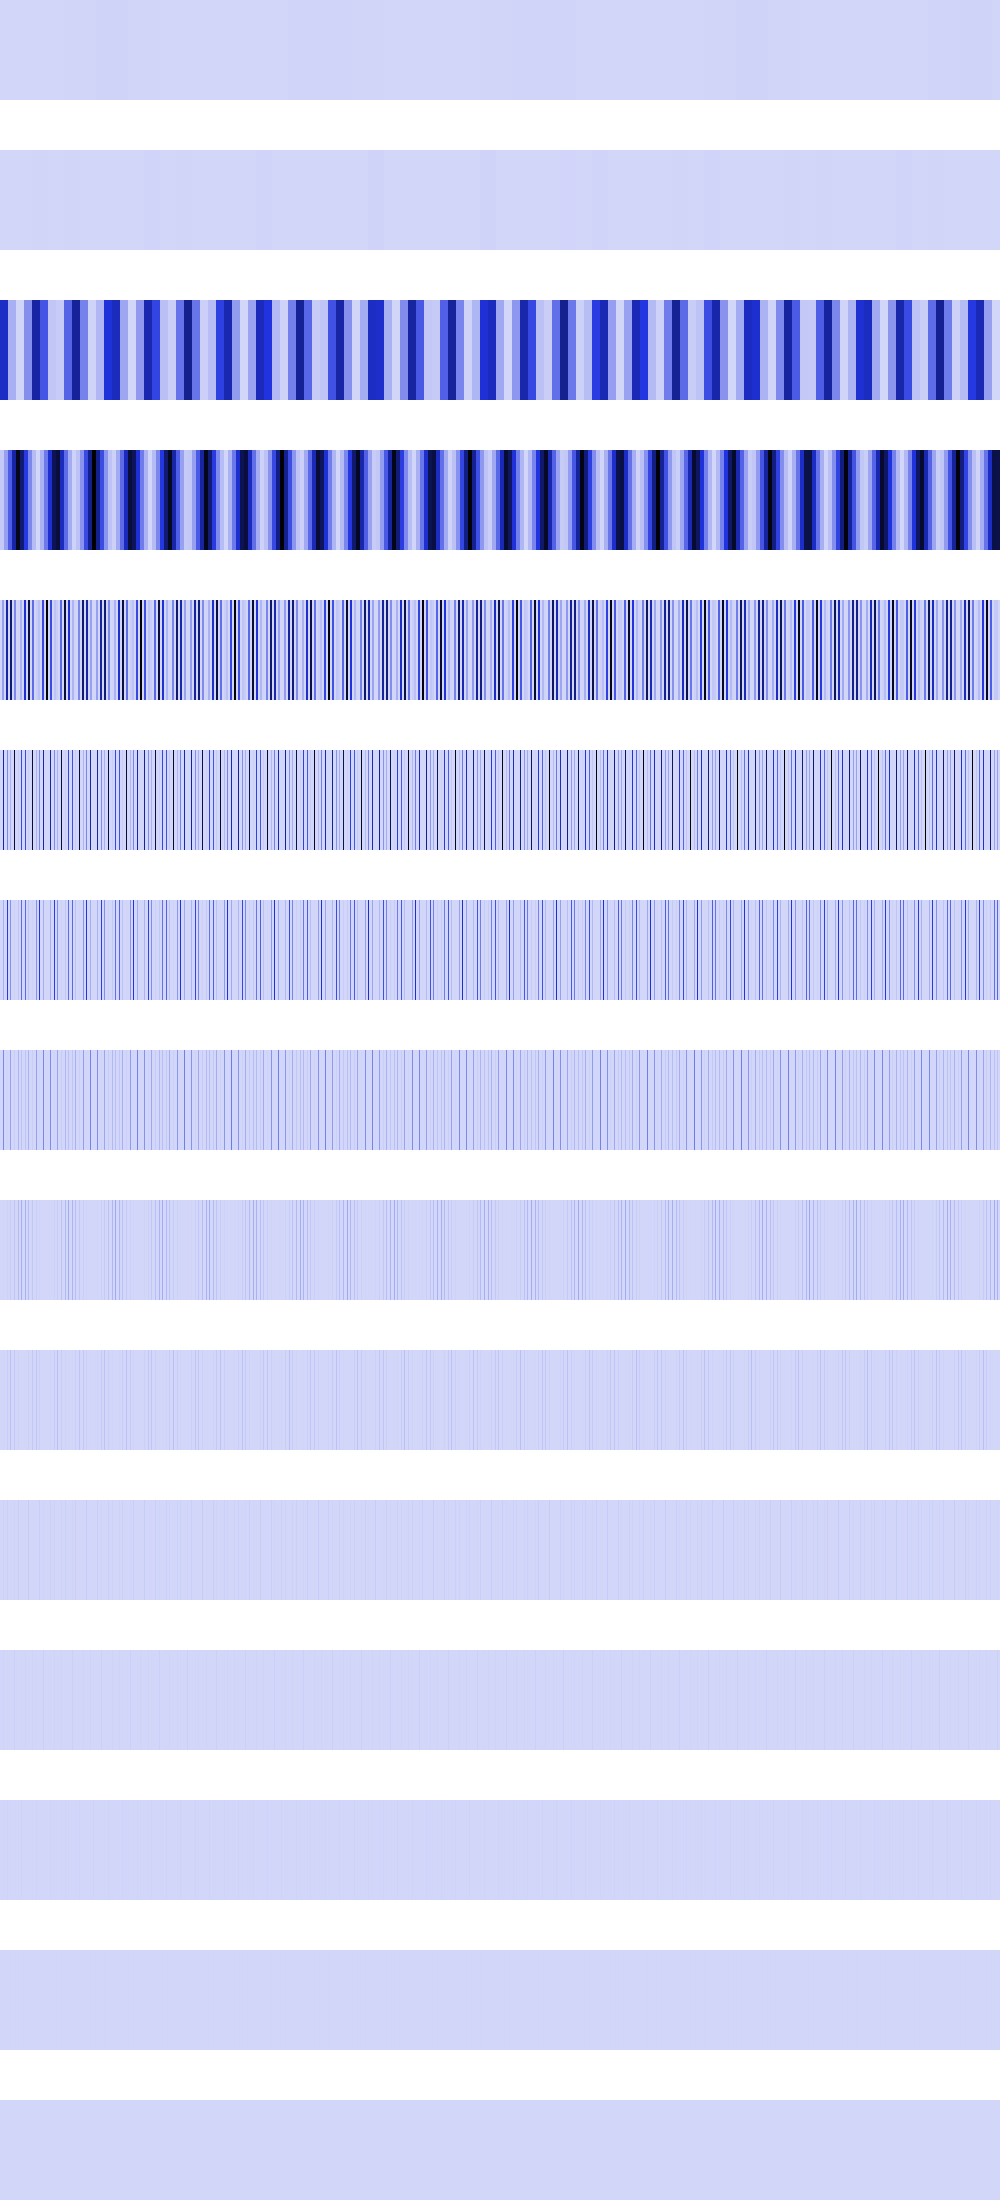

The data file committed next to this chart (first rows):
0, 0, 0, 0, 0, 0, 0, 0, 0, 0, 0, 0, 0, 0, 0, 0, 0, 0, 0, 0, 0, 0, 0, 0
0, 0, 0, 0, 0, 0, 0, 0, 0, 0, 0, 0, 0, 0, 0, 0, 0, 0, 0, 0, 0, 0, 0, 0
543454848, 543454848, 543454848, 543454848, 543454848, 543454848, 543454848, 543454848, 114575120, 114575120, 114575120, 114575120, 114575120, 114575120, 114575120, 114575120, 3625216, 3625216, 3625216, 3625216, 3625216, 3625216, 3625216, 3625216
39739824, 39739824, 39739824, 39739824, 158959296, 158959296, 158959296, 158959296, 357662784, 357662784, 357662784, 357662784, 635837184, 635837184, 635837184, 635837184, 993521344, 993521344, 993521344, 993521344, 767951232, 767951232, 767951232, 767951232
0, 0, 158959296, 158959296, 0, 0, 635837184, 635837184, 0, 0, 767951232, 767951232, 0, 0, 228130816, 228130816, 0, 0, 6230016, 6230016, 102252544, 102252544, 0, 0
0, 0, 0, 635837184, 0, 0, 0, 228130816, 0, 0, 102252544, 0, 0, 0, 912523264, 0, 0, 0, 24920064, 0, 0, 409010176, 0, 0
0, 0, 0, 114065408, 0, 0, 0, 456261632, 0, 0, 204505088, 0, 0, 0, 13107200, 0, 0, 0, 49840128, 0, 0, 314703872, 0, 0
0, 0, 0, 228130816, 0, 0, 0, 6553600, 0, 0, 157351936, 0, 0, 0, 26214400, 0, 0, 0, 99680256, 0, 0, 58982400, 0, 0
0, 0, 0, 3276800, 0, 0, 0, 13107200, 0, 0, 29491200, 0, 0, 0, 52428800, 0, 0, 0, 81920000, 0, 0, 117964800, 0, 0
0, 0, 0, 6553600, 0, 0, 0, 26214400, 0, 0, 58982400, 0, 0, 0, 37748736, 0, 0, 0, 12845056, 0, 0, 1048576, 0, 0
0, 0, 0, 13107200, 0, 0, 0, 18874368, 0, 0, 524288, 0, 0, 0, 8388608, 0, 0, 0, 25690112, 0, 0, 2097152, 0, 0
0, 0, 0, 9437184, 0, 0, 0, 4194304, 0, 0, 1048576, 0, 0, 0, 16777216, 0, 0, 0, 1048576, 0, 0, 4194304, 0, 0
0, 0, 0, 2097152, 0, 0, 0, 8388608, 0, 0, 2097152, 0, 0, 0, 0, 0, 0, 0, 2097152, 0, 0, 8388608, 0, 0
0, 0, 0, 4194304, 0, 0, 0, 0, 0, 0, 4194304, 0, 0, 0, 0, 0, 0, 0, 4194304, 0, 0, 0, 0, 0
0, 0, 0, 0, 0, 0, 0, 0, 0, 0, 0, 0, 0, 0, 0, 0, 0, 0, 0, 0, 0, 0, 0, 0
